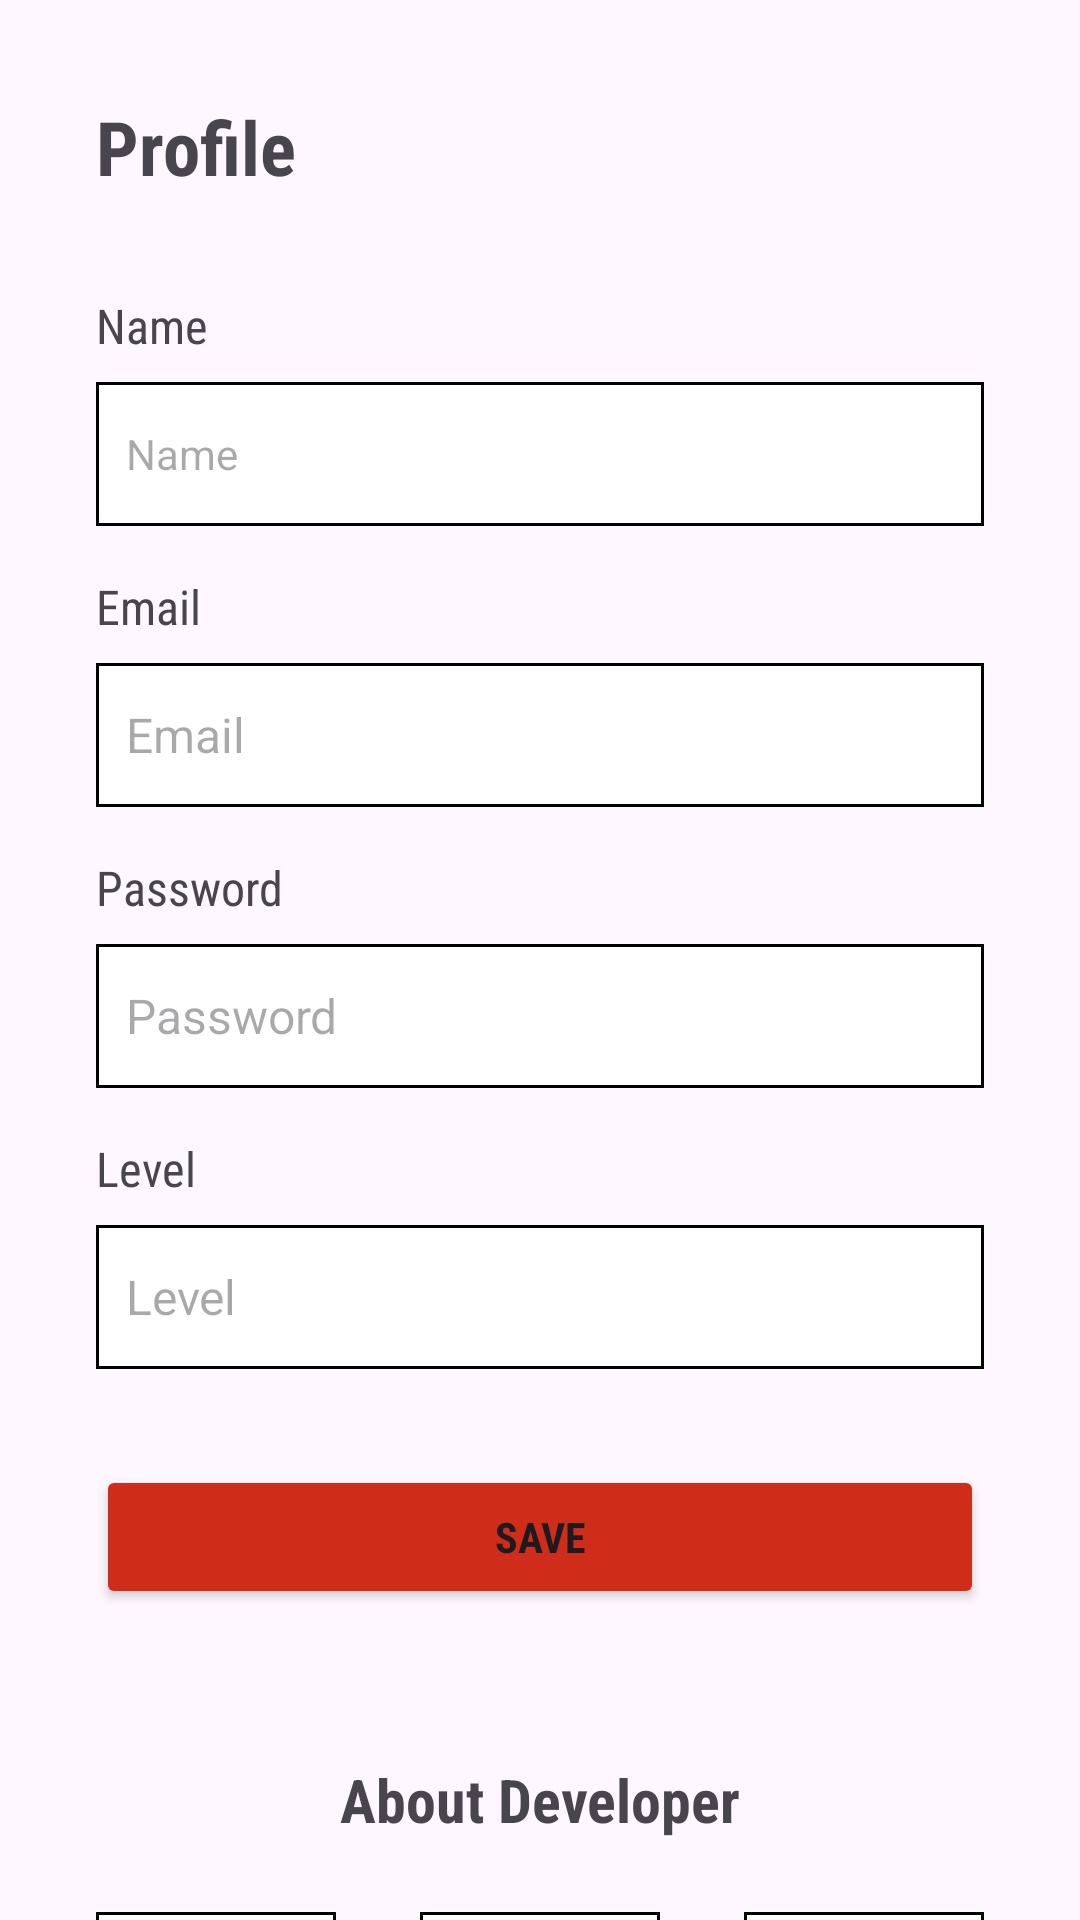

Android layout source for this screen:
<!-- AndroidManifest.xml: application theme Theme.PizzaAppXXXX -->
<!-- res/layout/activity_account.xml -->
<?xml version="1.0" encoding="utf-8"?>
<androidx.constraintlayout.widget.ConstraintLayout xmlns:android="http://schemas.android.com/apk/res/android"
    xmlns:app="http://schemas.android.com/apk/res-auto"
    xmlns:tools="http://schemas.android.com/tools"
    android:id="@+id/main"
    android:layout_width="match_parent"
    android:layout_height="match_parent"
    tools:context=".AccountActivity">

    <TextView
        android:id="@+id/textView4"
        android:layout_width="wrap_content"
        android:layout_height="wrap_content"
        android:layout_marginStart="32dp"
        android:layout_marginTop="32dp"
        android:text="@string/profile"
        android:textSize="25sp"
        android:fontFamily="sans-serif-condensed"
        android:textStyle="bold"
        app:layout_constraintStart_toStartOf="parent"
        app:layout_constraintTop_toTopOf="parent" />

    <TextView
        android:id="@+id/textView5"
        android:layout_width="wrap_content"
        android:layout_height="wrap_content"
        android:layout_marginStart="32dp"
        android:layout_marginTop="32dp"
        android:fontFamily="sans-serif-condensed"
        android:text="@string/name"
        android:textSize="16sp"
        app:layout_constraintStart_toStartOf="parent"
        app:layout_constraintTop_toBottomOf="@+id/textView4" />

    <EditText
        android:id="@+id/editTextText"
        android:autofillHints="name"
        android:layout_width="match_parent"
        android:layout_height="48dp"
        android:layout_marginStart="32dp"
        android:layout_marginTop="8dp"
        android:layout_marginEnd="32dp"
        android:ems="10"
        android:background="@drawable/custom_shape_rectangle"
        android:paddingStart="10dp"
        android:paddingEnd="10dp"
        android:inputType="text"
        android:hint="@string/name"
        android:textSize="14sp"
        app:layout_constraintEnd_toEndOf="parent"
        app:layout_constraintStart_toStartOf="parent"
        app:layout_constraintTop_toBottomOf="@+id/textView5" />

    <TextView
        android:id="@+id/textView6"
        android:layout_width="wrap_content"
        android:layout_height="wrap_content"
        android:layout_marginStart="32dp"
        android:layout_marginTop="16dp"
        android:text="@string/email"
        android:textSize="16sp"
        android:fontFamily="sans-serif-condensed"
        app:layout_constraintStart_toStartOf="parent"
        app:layout_constraintTop_toBottomOf="@+id/editTextText" />

    <EditText
        android:id="@+id/editTextText2"
        android:autofillHints="emailAddress"
        android:layout_width="match_parent"
        android:layout_height="48dp"
        android:layout_marginStart="32dp"
        android:layout_marginTop="8dp"
        android:layout_marginEnd="32dp"
        android:background="@drawable/custom_shape_rectangle"
        android:paddingStart="10dp"
        android:paddingEnd="10dp"
        android:ems="10"
        android:inputType="text"
        android:hint="@string/email"
        android:textSize="16sp"
        app:layout_constraintEnd_toEndOf="parent"
        app:layout_constraintStart_toStartOf="parent"
        app:layout_constraintTop_toBottomOf="@+id/textView6" />

    <TextView
        android:id="@+id/textView7"
        android:layout_width="wrap_content"
        android:layout_height="wrap_content"
        android:layout_marginStart="32dp"
        android:layout_marginTop="16dp"
        android:text="@string/password"
        android:textSize="16sp"
        android:fontFamily="sans-serif-condensed"
        app:layout_constraintStart_toStartOf="parent"
        app:layout_constraintTop_toBottomOf="@+id/editTextText2" />

    <EditText
        android:id="@+id/editTextText3"
        android:autofillHints="password"
        android:layout_width="match_parent"
        android:layout_height="48dp"
        android:layout_marginStart="32dp"
        android:layout_marginTop="8dp"
        android:layout_marginEnd="32dp"
        android:ems="10"
        android:inputType="text"
        android:background="@drawable/custom_shape_rectangle"
        android:paddingStart="10dp"
        android:paddingEnd="10dp"
        android:hint="@string/password"
        android:textSize="16sp"
        app:layout_constraintEnd_toEndOf="parent"
        app:layout_constraintStart_toStartOf="parent"
        app:layout_constraintTop_toBottomOf="@+id/textView7" />

    <TextView
        android:id="@+id/textView8"
        android:layout_width="wrap_content"
        android:layout_height="wrap_content"
        android:layout_marginStart="32dp"
        android:layout_marginTop="16dp"
        android:text="@string/level"
        android:textSize="16sp"
        android:fontFamily="sans-serif-condensed"
        app:layout_constraintStart_toStartOf="parent"
        app:layout_constraintTop_toBottomOf="@+id/editTextText3" />

    <EditText
        android:id="@+id/editTextText4"
        android:autofillHints="le"
        android:layout_width="match_parent"
        android:layout_height="48dp"
        android:layout_marginStart="32dp"
        android:layout_marginTop="8dp"
        android:layout_marginEnd="32dp"
        android:ems="10"
        android:inputType="text"
        android:hint="@string/level"
        android:background="@drawable/custom_shape_rectangle"
        android:paddingStart="10dp"
        android:paddingEnd="10dp"
        android:textSize="16sp"
        app:layout_constraintEnd_toEndOf="parent"
        app:layout_constraintStart_toStartOf="parent"
        app:layout_constraintTop_toBottomOf="@+id/textView8" />

    <Button
        android:id="@+id/button3"
        android:layout_width="match_parent"
        android:layout_height="48dp"
        android:layout_marginStart="32dp"
        android:layout_marginTop="32dp"
        android:layout_marginEnd="32dp"
        android:text="@string/save"
        android:backgroundTint="#D02C1A"
        android:fontFamily="sans-serif-condensed"
        android:textStyle="bold"
        app:layout_constraintEnd_toEndOf="parent"
        app:layout_constraintStart_toStartOf="parent"
        app:layout_constraintTop_toBottomOf="@+id/editTextText4" />

    <TextView
        android:id="@+id/textView9"
        android:layout_width="match_parent"
        android:layout_height="wrap_content"
        android:layout_marginStart="32dp"
        android:layout_marginTop="50dp"
        android:layout_marginEnd="32dp"
        android:fontFamily="sans-serif-condensed"
        android:text="@string/aboutDeveloper"
        android:textSize="20sp"
        android:textStyle="bold"
        android:textAlignment="center"
        app:layout_constraintEnd_toEndOf="parent"
        app:layout_constraintStart_toStartOf="parent"
        app:layout_constraintTop_toBottomOf="@+id/button3" />

    <LinearLayout
        android:id="@+id/linearLayout"
        android:layout_width="80dp"
        android:layout_height="100dp"
        android:layout_marginStart="32dp"
        android:layout_marginTop="24dp"
        android:background="@drawable/custom_shape_rectangle"
        android:orientation="vertical"
        app:layout_constraintStart_toStartOf="parent"
        app:layout_constraintTop_toBottomOf="@+id/textView9"
        tools:ignore="MissingConstraints">

        <ImageView
            android:id="@+id/imageView3"
            android:layout_width="50dp"
            android:layout_height="50dp"
            android:layout_gravity="center"
            android:layout_marginTop="10dp"
            android:background="@drawable/custom_shape_circle"
            android:padding="7dp"
            app:srcCompat="@drawable/baseline_call_24" />

        <TextView
            android:id="@+id/textView10"
            android:layout_width="match_parent"
            android:layout_height="wrap_content"
            android:layout_marginTop="10dp"
            android:text="Call us"
            android:textAlignment="center"
            android:textStyle="bold" />

    </LinearLayout>

    <LinearLayout
        android:id="@+id/linearLayout2"
        android:layout_width="80dp"
        android:layout_height="100dp"
        android:layout_marginTop="24dp"
        android:background="@drawable/custom_shape_rectangle"
        android:orientation="vertical"
        app:layout_constraintEnd_toStartOf="@+id/linearLayout3"
        app:layout_constraintStart_toEndOf="@+id/linearLayout"
        app:layout_constraintTop_toBottomOf="@+id/textView9"
        tools:ignore="MissingConstraints">

        <ImageView
            android:id="@+id/imageView4"
            android:layout_width="50dp"
            android:layout_height="50dp"
            android:layout_gravity="center"
            android:layout_marginTop="10dp"
            android:background="@drawable/custom_shape_circle"
            android:padding="7dp"
            app:srcCompat="@drawable/baseline_language_24" />

        <TextView
            android:id="@+id/textView11"
            android:layout_width="match_parent"
            android:layout_height="wrap_content"
            android:layout_marginTop="10dp"
            android:text="Website"
            android:textAlignment="center"
            android:textStyle="bold" />

    </LinearLayout>

    <LinearLayout
        android:id="@+id/linearLayout3"
        android:layout_width="80dp"
        android:layout_height="100dp"
        android:layout_marginTop="24dp"
        android:layout_marginEnd="32dp"
        android:background="@drawable/custom_shape_rectangle"
        android:orientation="vertical"
        app:layout_constraintEnd_toEndOf="parent"
        app:layout_constraintTop_toBottomOf="@+id/textView9"
        tools:ignore="MissingConstraints">

        <ImageView
            android:id="@+id/imageView5"
            android:layout_width="50dp"
            android:layout_height="50dp"
            android:layout_gravity="center"
            android:layout_marginTop="10dp"
            android:background="@drawable/custom_shape_circle"
            android:padding="7dp"
            app:srcCompat="@drawable/baseline_location_on_24" />

        <TextView
            android:id="@+id/textView12"
            android:layout_width="match_parent"
            android:layout_height="wrap_content"
            android:layout_marginTop="10dp"
            android:text="Find us"
            android:textAlignment="center"
            android:textStyle="bold" />
    </LinearLayout>
</androidx.constraintlayout.widget.ConstraintLayout>
<!-- resources referenced by this layout -->
<resources>
  <!-- drawable baseline_call_24 (drawable) -->
  <vector xmlns:android="http://schemas.android.com/apk/res/android" android:height="24dp" android:tint="@color/white" android:viewportHeight="24" android:viewportWidth="24" android:width="24dp">
        
      <path android:fillColor="@android:color/black" android:pathData="M20.01,15.38c-1.23,0 -2.42,-0.2 -3.53,-0.56 -0.35,-0.12 -0.74,-0.03 -1.01,0.24l-1.57,1.97c-2.83,-1.35 -5.48,-3.9 -6.89,-6.83l1.95,-1.66c0.27,-0.28 0.35,-0.67 0.24,-1.02 -0.37,-1.11 -0.56,-2.3 -0.56,-3.53 0,-0.54 -0.45,-0.99 -0.99,-0.99H4.19C3.65,3 3,3.24 3,3.99 3,13.28 10.73,21 20.01,21c0.71,0 0.99,-0.63 0.99,-1.18v-3.45c0,-0.54 -0.45,-0.99 -0.99,-0.99z"/>
      
  </vector>
  <!-- drawable baseline_language_24 (drawable) -->
  <vector xmlns:android="http://schemas.android.com/apk/res/android" android:height="24dp" android:tint="@color/white" android:viewportHeight="24" android:viewportWidth="24" android:width="24dp">
        
      <path android:fillColor="@android:color/black" android:pathData="M11.99,2C6.47,2 2,6.48 2,12s4.47,10 9.99,10C17.52,22 22,17.52 22,12S17.52,2 11.99,2zM18.92,8h-2.95c-0.32,-1.25 -0.78,-2.45 -1.38,-3.56 1.84,0.63 3.37,1.91 4.33,3.56zM12,4.04c0.83,1.2 1.48,2.53 1.91,3.96h-3.82c0.43,-1.43 1.08,-2.76 1.91,-3.96zM4.26,14C4.1,13.36 4,12.69 4,12s0.1,-1.36 0.26,-2h3.38c-0.08,0.66 -0.14,1.32 -0.14,2 0,0.68 0.06,1.34 0.14,2L4.26,14zM5.08,16h2.95c0.32,1.25 0.78,2.45 1.38,3.56 -1.84,-0.63 -3.37,-1.9 -4.33,-3.56zM8.03,8L5.08,8c0.96,-1.66 2.49,-2.93 4.33,-3.56C8.81,5.55 8.35,6.75 8.03,8zM12,19.96c-0.83,-1.2 -1.48,-2.53 -1.91,-3.96h3.82c-0.43,1.43 -1.08,2.76 -1.91,3.96zM14.34,14L9.66,14c-0.09,-0.66 -0.16,-1.32 -0.16,-2 0,-0.68 0.07,-1.35 0.16,-2h4.68c0.09,0.65 0.16,1.32 0.16,2 0,0.68 -0.07,1.34 -0.16,2zM14.59,19.56c0.6,-1.11 1.06,-2.31 1.38,-3.56h2.95c-0.96,1.65 -2.49,2.93 -4.33,3.56zM16.36,14c0.08,-0.66 0.14,-1.32 0.14,-2 0,-0.68 -0.06,-1.34 -0.14,-2h3.38c0.16,0.64 0.26,1.31 0.26,2s-0.1,1.36 -0.26,2h-3.38z"/>
      
  </vector>
  <!-- drawable baseline_location_on_24 (drawable) -->
  <vector xmlns:android="http://schemas.android.com/apk/res/android" android:height="24dp" android:tint="@color/white" android:viewportHeight="24" android:viewportWidth="24" android:width="24dp">
        
      <path android:fillColor="@android:color/black" android:pathData="M12,2C8.13,2 5,5.13 5,9c0,5.25 7,13 7,13s7,-7.75 7,-13c0,-3.87 -3.13,-7 -7,-7zM12,11.5c-1.38,0 -2.5,-1.12 -2.5,-2.5s1.12,-2.5 2.5,-2.5 2.5,1.12 2.5,2.5 -1.12,2.5 -2.5,2.5z"/>
      
  </vector>
  <!-- drawable custom_shape_rectangle (drawable) -->
  <?xml version="1.0" encoding="utf-8"?>
  <shape xmlns:android="http://schemas.android.com/apk/res/android" android:shape="rectangle">
      <solid android:color="@color/white"/>
      <stroke android:color="@color/black" android:width="1dp"/>
  </shape>
  <string name="aboutDeveloper">About Developer</string>
  <string name="email">Email</string>
  <string name="level">Level</string>
  <string name="name">Name</string>
  <string name="password">Password</string>
  <string name="profile">Profile</string>
  <string name="save">Save</string>
  <style name="Theme.PizzaAppXXXX" parent="Base.Theme.PizzaAppXXXX" />
  <color name="white">#FFFFFFFF</color>
  <color name="black">#FF000000</color>
  <style name="Base.Theme.PizzaAppXXXX" parent="Theme.Material3.DayNight.NoActionBar">
          
          
      </style>
</resources>
